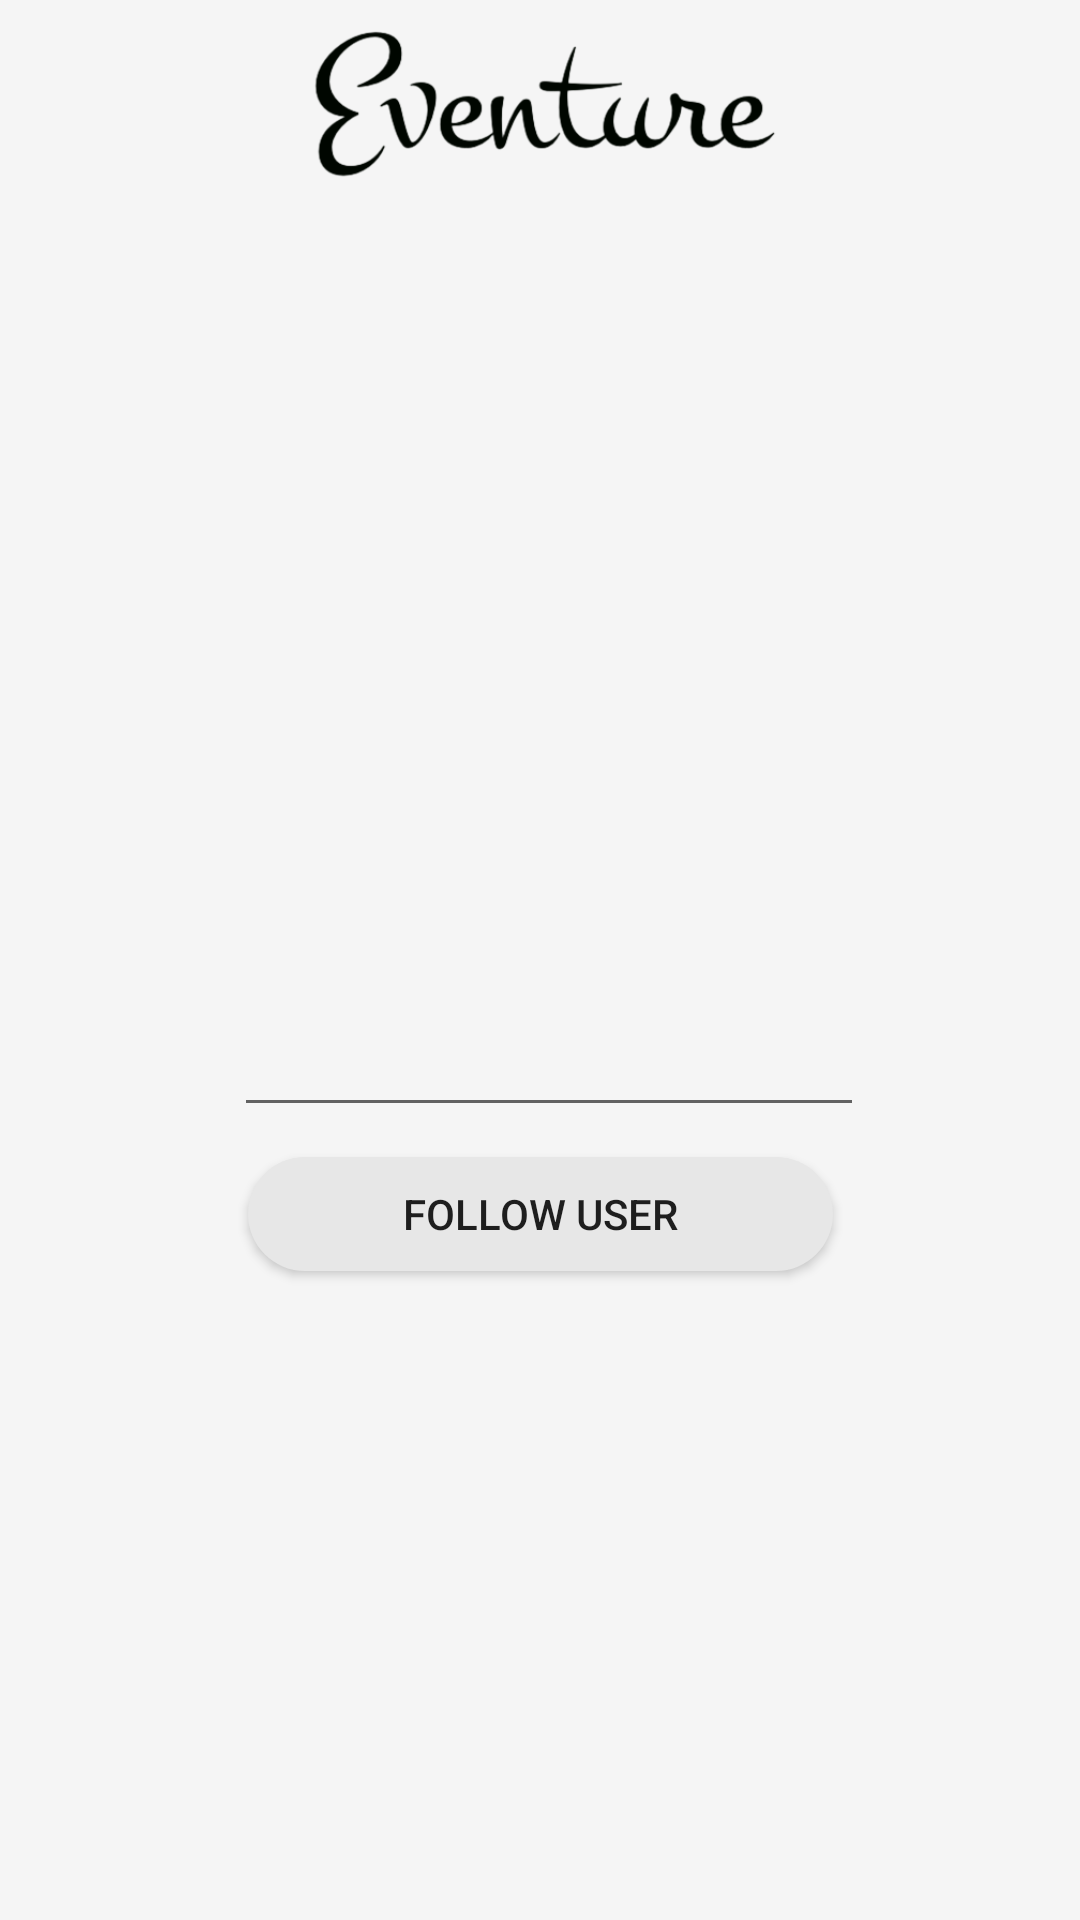

Layout XML and referenced resources for this Android screen:
<!-- AndroidManifest.xml: application theme Theme.Cs5520project -->
<!-- res/layout/activity_add_friend.xml -->
<?xml version="1.0" encoding="utf-8"?>
<androidx.constraintlayout.widget.ConstraintLayout xmlns:android="http://schemas.android.com/apk/res/android"
    xmlns:app="http://schemas.android.com/apk/res-auto"
    xmlns:tools="http://schemas.android.com/tools"
    android:layout_width="match_parent"
    android:layout_height="match_parent"
    android:background="#F5F5F5"

    tools:context=".AddFriendActivity">

    <ImageView
        android:id="@+id/imageView2"
        android:layout_width="199dp"
        android:layout_height="70dp"
        app:layout_constraintEnd_toEndOf="parent"
        app:layout_constraintStart_toStartOf="parent"
        app:layout_constraintTop_toTopOf="parent"
        app:srcCompat="@drawable/logotext_no_bg" />

    <EditText
        android:id="@+id/addFriendText"
        android:layout_width="wrap_content"
        android:layout_height="wrap_content"
        android:ems="10"
        android:inputType="textPersonName"
        app:layout_constraintBottom_toBottomOf="parent"
        app:layout_constraintEnd_toEndOf="parent"
        app:layout_constraintHorizontal_bias="0.52"
        app:layout_constraintStart_toStartOf="parent"
        app:layout_constraintTop_toBottomOf="@+id/imageView2" />

    <androidx.appcompat.widget.AppCompatButton
        android:id="@+id/addNewFriendButton"
        android:layout_width="195dp"
        android:layout_height="38dp"
        android:layout_marginTop="10dp"
        android:background="@drawable/btn_bg"
        android:text="Follow User"
        app:layout_constraintEnd_toEndOf="parent"
        app:layout_constraintStart_toStartOf="parent"
        app:layout_constraintTop_toBottomOf="@+id/addFriendText" />
</androidx.constraintlayout.widget.ConstraintLayout>
<!-- resources referenced by this layout -->
<resources>
  <!-- drawable btn_bg (drawable) -->
  <?xml version="1.0" encoding="utf-8"?>
  <shape xmlns:android="http://schemas.android.com/apk/res/android">
      <solid android:color="#F5F5F5" />
      <corners android:radius="70dp" />
  
  </shape>
  <!-- drawable logotext_no_bg: png bitmap (drawable, 27319 bytes) -->
  <style name="Theme.Cs5520project" parent="Theme.MaterialComponents.DayNight.NoActionBar">
          
          <item name="colorPrimary">@color/purple_500</item>
          <item name="colorPrimaryVariant">@color/purple_700</item>
          <item name="colorOnPrimary">@color/white</item>
          
          <item name="colorSecondary">@color/teal_200</item>
          <item name="colorSecondaryVariant">@color/teal_700</item>
          <item name="colorOnSecondary">@color/black</item>
          
          <item name="android:statusBarColor">?attr/colorPrimaryVariant</item>
          
  
          <item name="android:windowContentTransitions">true</item>
      </style>
  <color name="purple_500">#FF6200EE</color>
  <color name="purple_700">#FF3700B3</color>
  <color name="white">#FFFFFFFF</color>
  <color name="teal_200">#FF03DAC5</color>
  <color name="teal_700">#FF018786</color>
  <color name="black">#FF000000</color>
</resources>
